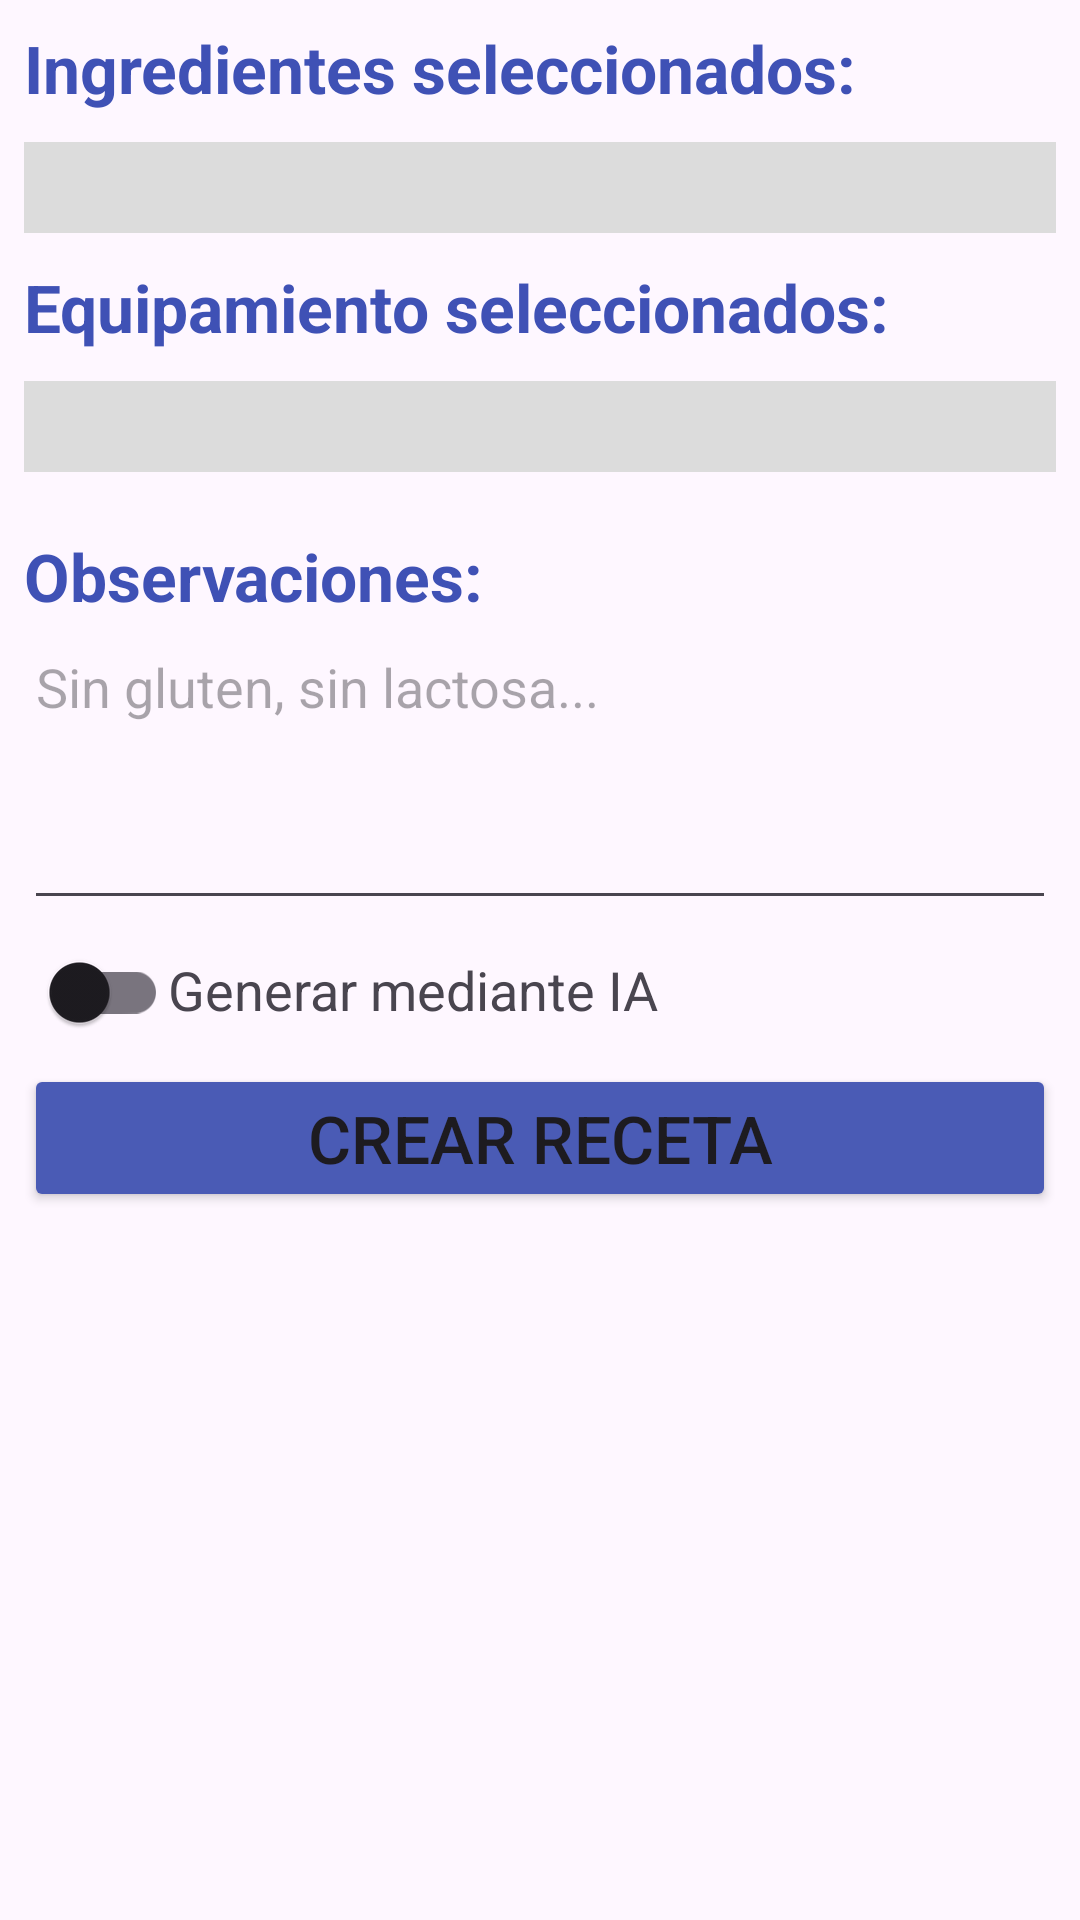

Reconstruct the res/layout file that produces this screen, plus the resources it refers to.
<!-- AndroidManifest.xml: application theme Theme.GePeTo -->
<!-- res/layout/fragment_observaciones.xml -->
<?xml version="1.0" encoding="utf-8"?>
<FrameLayout xmlns:android="http://schemas.android.com/apk/res/android"
    xmlns:tools="http://schemas.android.com/tools"
    android:layout_width="match_parent"
    android:layout_height="match_parent">

    <LinearLayout
        android:layout_width="match_parent"
        android:layout_height="match_parent"
        android:orientation="vertical"
        android:padding="8dp">

        <TextView
            android:id="@+id/ingredientes_label"
            android:layout_width="match_parent"
            android:layout_height="wrap_content"
            android:text="Ingredientes seleccionados:"
            android:textColor="@color/title_color"
            android:textSize="22dp"
            android:textStyle="bold"/>

        <TextView
            android:id="@+id/ingredientes"
            android:layout_width="match_parent"
            android:layout_height="wrap_content"
            android:textStyle="italic"
            android:textSize="18dp"
            android:background="@color/todo_label"
            android:padding="3dp"
            android:layout_marginTop="10dp"/>

        <TextView
            android:id="@+id/equipamiento_label"
            android:layout_width="match_parent"
            android:layout_height="wrap_content"
            android:layout_marginTop="10dp"
            android:text="Equipamiento seleccionados:"
            android:textColor="@color/title_color"
            android:textSize="22dp"
            android:textStyle="bold"/>

        <TextView
            android:id="@+id/equipamiento"
            android:layout_width="match_parent"
            android:layout_height="wrap_content"
            android:textStyle="italic"
            android:textSize="18dp"
            android:background="@color/todo_label"
            android:padding="3dp"
            android:layout_marginTop="10dp"/>

        <TextView
            android:id="@+id/observaciones_label"
            android:layout_width="match_parent"
            android:layout_height="wrap_content"
            android:text="Observaciones:"
            android:textSize="22dp"
            android:textColor="@color/title_color"
            android:textStyle="bold"
            android:layout_marginTop="20dp"/>

        <EditText
            android:id="@+id/observaciones_input"
            android:hint="Sin gluten, sin lactosa..."
            android:layout_width="match_parent"
            android:layout_height="wrap_content"
            android:inputType="text|textMultiLine"
            android:gravity="top"
            android:minHeight="100dp"
            android:maxHeight="300dp"
            android:autofillHints="gluten, lactosa"
            android:textSize="18dp"/>

        <LinearLayout
            android:id="@+id/switch_and_label"
            android:layout_width="match_parent"
            android:layout_height="wrap_content"
            android:orientation="horizontal" >

            <com.google.android.material.switchmaterial.SwitchMaterial

                android:id="@+id/ia_generator_switch"
                android:layout_width="wrap_content"
                android:layout_height="wrap_content" />

            <TextView
                android:id="@+id/switch_label"
                android:layout_height="match_parent"
                android:layout_width="wrap_content"
                android:text="@string/switch_label"
                android:textSize="18sp"
                android:layout_marginTop="11dp"/>

        </LinearLayout>

        <Button
            android:id="@+id/crear_receta_btn"
            android:layout_width="match_parent"
            android:layout_height="wrap_content"
            android:backgroundTint="@color/button_color"
            android:textSize="22sp"
            android:text="@string/crear_receta"/>

    </LinearLayout>

</FrameLayout>
<!-- resources referenced by this layout -->
<resources>
  <color name="button_color">#4A5BB5</color>
  <color name="title_color">#3F51B5</color>
  <color name="todo_label">#DCDCDC</color>
  <string name="crear_receta">Crear Receta</string>
  <string name="switch_label">Generar mediante IA</string>
  <style name="Theme.GePeTo" parent="Base.Theme.GePeTo" />
  <style name="Base.Theme.GePeTo" parent="Theme.Material3.DayNight.NoActionBar">
          
          
          <item name="backgroundColor">#4A5BB6</item>
      </style>
</resources>
